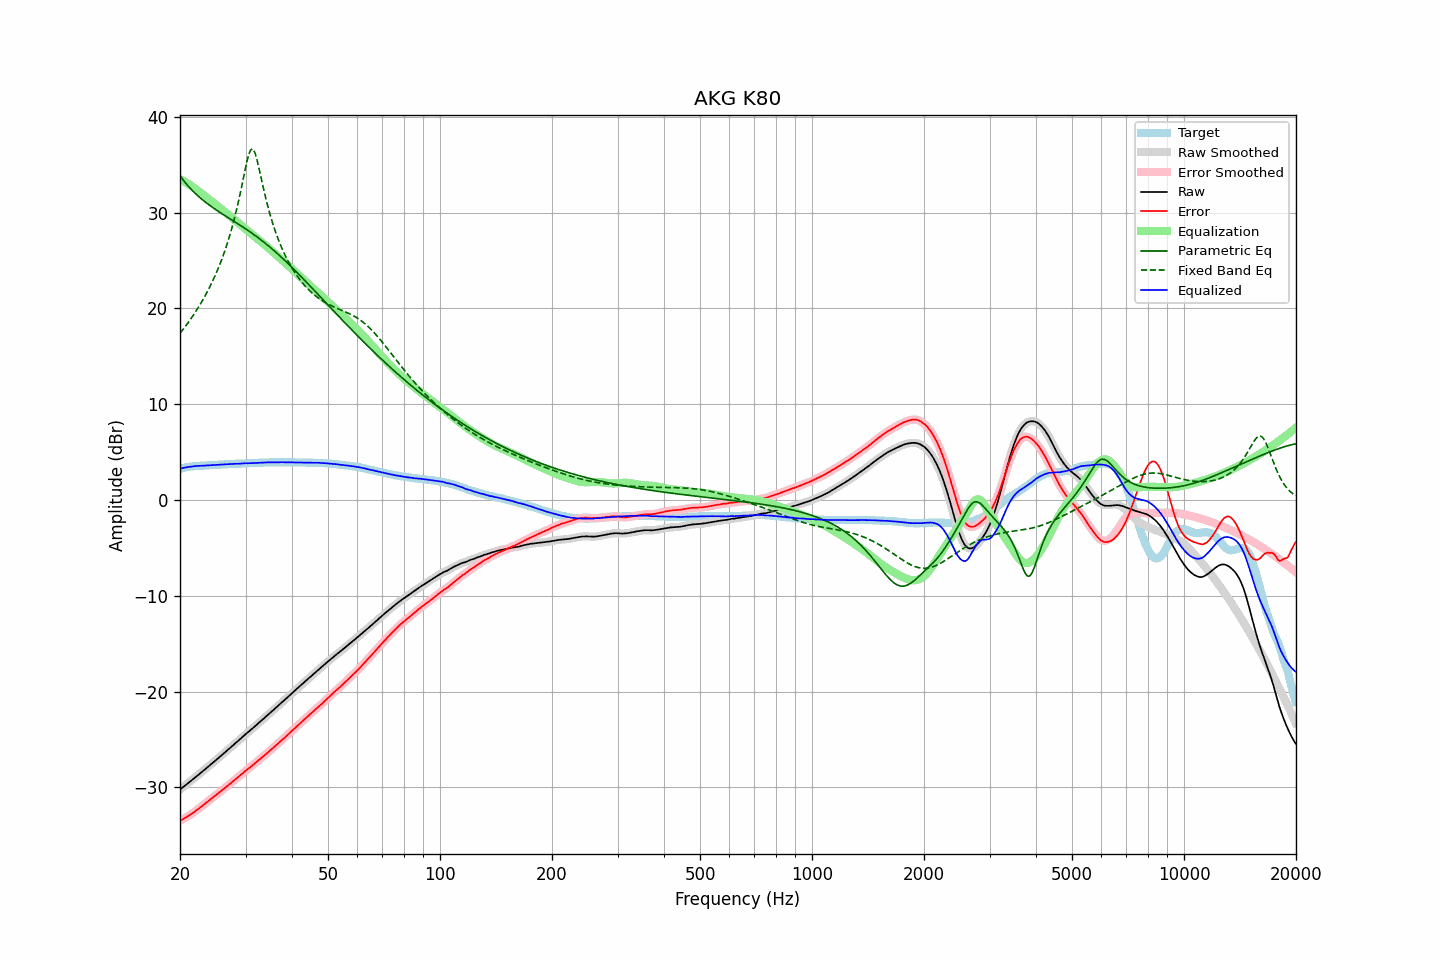

The file beside this chart, header and first rows:
frequency, raw, error, smoothed, error_smoothed, equalization, parametric_eq, fixed_band_eq, equalized_raw, equalized_smoothed, target
20.00, -30.23, -33.49, -30.23, -33.49, 33.49, 33.85, 17.40, 3.26, 3.26, 3.26
20.20, -30.10, -33.40, -30.10, -33.40, 33.40, 33.62, 17.61, 3.30, 3.30, 3.30
20.40, -29.96, -33.30, -29.97, -33.31, 33.31, 33.40, 17.83, 3.35, 3.34, 3.34
20.61, -29.83, -33.21, -29.83, -33.21, 33.21, 33.18, 18.04, 3.38, 3.38, 3.37
20.81, -29.70, -33.11, -29.70, -33.11, 33.11, 32.98, 18.27, 3.41, 3.41, 3.41
21.02, -29.57, -33.02, -29.57, -33.01, 33.01, 32.78, 18.50, 3.44, 3.44, 3.45
21.23, -29.43, -32.90, -29.43, -32.91, 32.90, 32.60, 18.73, 3.47, 3.47, 3.47
21.44, -29.30, -32.79, -29.30, -32.79, 32.79, 32.42, 18.97, 3.49, 3.49, 3.49
21.66, -29.16, -32.68, -29.16, -32.67, 32.67, 32.25, 19.21, 3.51, 3.51, 3.51
21.87, -29.03, -32.55, -29.03, -32.55, 32.55, 32.08, 19.47, 3.53, 3.53, 3.52
22.09, -28.89, -32.43, -28.89, -32.43, 32.43, 31.92, 19.72, 3.54, 3.54, 3.54
22.31, -28.75, -32.30, -28.75, -32.30, 32.30, 31.77, 19.99, 3.56, 3.55, 3.55
22.54, -28.61, -32.18, -28.61, -32.18, 32.18, 31.62, 20.26, 3.56, 3.56, 3.56
22.76, -28.48, -32.05, -28.48, -32.05, 32.05, 31.47, 20.54, 3.57, 3.57, 3.57
22.99, -28.34, -31.91, -28.34, -31.92, 31.92, 31.33, 20.83, 3.58, 3.58, 3.57
23.22, -28.20, -31.78, -28.20, -31.79, 31.79, 31.20, 21.12, 3.59, 3.59, 3.58
23.45, -28.06, -31.65, -28.06, -31.65, 31.66, 31.06, 21.43, 3.60, 3.59, 3.59
23.69, -27.92, -31.53, -27.92, -31.52, 31.53, 30.94, 21.74, 3.60, 3.61, 3.60
23.92, -27.78, -31.39, -27.78, -31.40, 31.39, 30.81, 22.06, 3.61, 3.62, 3.61
24.16, -27.63, -31.26, -27.63, -31.27, 31.26, 30.69, 22.40, 3.63, 3.63, 3.63
24.40, -27.49, -31.14, -27.49, -31.13, 31.13, 30.57, 22.75, 3.64, 3.64, 3.65
24.65, -27.35, -30.99, -27.35, -31.00, 31.00, 30.45, 23.11, 3.65, 3.65, 3.64
24.89, -27.21, -30.86, -27.21, -30.86, 30.87, 30.34, 23.48, 3.66, 3.66, 3.65
25.14, -27.07, -30.73, -27.07, -30.73, 30.73, 30.22, 23.86, 3.66, 3.66, 3.66
25.39, -26.92, -30.59, -26.92, -30.60, 30.60, 30.11, 24.27, 3.68, 3.67, 3.67
25.65, -26.78, -30.47, -26.78, -30.46, 30.46, 30.00, 24.69, 3.68, 3.68, 3.69
25.91, -26.63, -30.33, -26.63, -30.33, 30.33, 29.89, 25.12, 3.70, 3.70, 3.69
26.16, -26.49, -30.19, -26.49, -30.19, 30.20, 29.79, 25.58, 3.71, 3.71, 3.70
26.43, -26.34, -30.06, -26.34, -30.06, 30.06, 29.68, 26.06, 3.72, 3.72, 3.71
26.69, -26.20, -29.92, -26.20, -29.93, 29.93, 29.57, 26.56, 3.72, 3.73, 3.72
26.96, -26.05, -29.80, -26.06, -29.80, 29.79, 29.47, 27.08, 3.74, 3.73, 3.74
27.23, -25.91, -29.67, -25.91, -29.66, 29.65, 29.36, 27.64, 3.74, 3.74, 3.75
27.50, -25.76, -29.51, -25.76, -29.52, 29.51, 29.26, 28.22, 3.75, 3.75, 3.75
27.77, -25.61, -29.36, -25.61, -29.37, 29.37, 29.15, 28.83, 3.77, 3.76, 3.75
28.05, -25.46, -29.23, -25.46, -29.23, 29.23, 29.05, 29.48, 3.77, 3.77, 3.77
28.33, -25.32, -29.09, -25.32, -29.09, 29.09, 28.94, 30.16, 3.77, 3.78, 3.77
28.62, -25.17, -28.96, -25.17, -28.95, 28.95, 28.83, 30.88, 3.78, 3.78, 3.78
28.90, -25.02, -28.81, -25.02, -28.81, 28.81, 28.73, 31.63, 3.79, 3.79, 3.79
29.19, -24.87, -28.66, -24.87, -28.67, 28.67, 28.62, 32.42, 3.80, 3.80, 3.79
29.48, -24.72, -28.54, -24.72, -28.53, 28.53, 28.51, 33.24, 3.81, 3.81, 3.82
29.78, -24.57, -28.39, -24.57, -28.39, 28.39, 28.40, 34.06, 3.82, 3.82, 3.81
30.08, -24.42, -28.25, -24.43, -28.25, 28.26, 28.28, 34.86, 3.83, 3.83, 3.82
30.38, -24.29, -28.12, -24.29, -28.12, 28.12, 28.17, 35.58, 3.83, 3.83, 3.82
30.68, -24.15, -27.99, -24.15, -27.99, 27.98, 28.06, 36.17, 3.83, 3.83, 3.84
30.99, -24.01, -27.86, -24.01, -27.85, 27.85, 27.94, 36.55, 3.83, 3.84, 3.84
31.30, -23.86, -27.71, -23.87, -27.71, 27.71, 27.82, 36.66, 3.85, 3.84, 3.84
31.61, -23.72, -27.57, -23.72, -27.57, 27.57, 27.70, 36.48, 3.85, 3.85, 3.85
31.93, -23.57, -27.44, -23.57, -27.43, 27.44, 27.58, 36.05, 3.86, 3.86, 3.86
32.24, -23.43, -27.29, -23.43, -27.30, 27.30, 27.46, 35.44, 3.87, 3.87, 3.86
32.57, -23.28, -27.16, -23.28, -27.16, 27.16, 27.33, 34.73, 3.88, 3.88, 3.88
32.89, -23.14, -27.02, -23.14, -27.02, 27.02, 27.20, 33.97, 3.88, 3.88, 3.88
33.22, -22.99, -26.88, -22.99, -26.88, 26.88, 27.07, 33.21, 3.89, 3.89, 3.89
33.55, -22.84, -26.74, -22.84, -26.74, 26.74, 26.94, 32.46, 3.90, 3.90, 3.90
33.89, -22.69, -26.60, -22.69, -26.60, 26.60, 26.81, 31.74, 3.91, 3.91, 3.91
34.23, -22.54, -26.45, -22.54, -26.46, 26.46, 26.67, 31.06, 3.92, 3.92, 3.91
34.57, -22.39, -26.31, -22.39, -26.31, 26.31, 26.53, 30.41, 3.92, 3.92, 3.92
34.92, -22.24, -26.17, -22.24, -26.17, 26.17, 26.39, 29.80, 3.93, 3.93, 3.92
35.27, -22.09, -26.03, -22.09, -26.02, 26.02, 26.25, 29.23, 3.93, 3.93, 3.93
35.62, -21.94, -25.87, -21.94, -25.87, 25.87, 26.10, 28.69, 3.93, 3.93, 3.93
35.97, -21.79, -25.72, -21.79, -25.73, 25.73, 25.96, 28.18, 3.94, 3.93, 3.93
... 635 more rows
